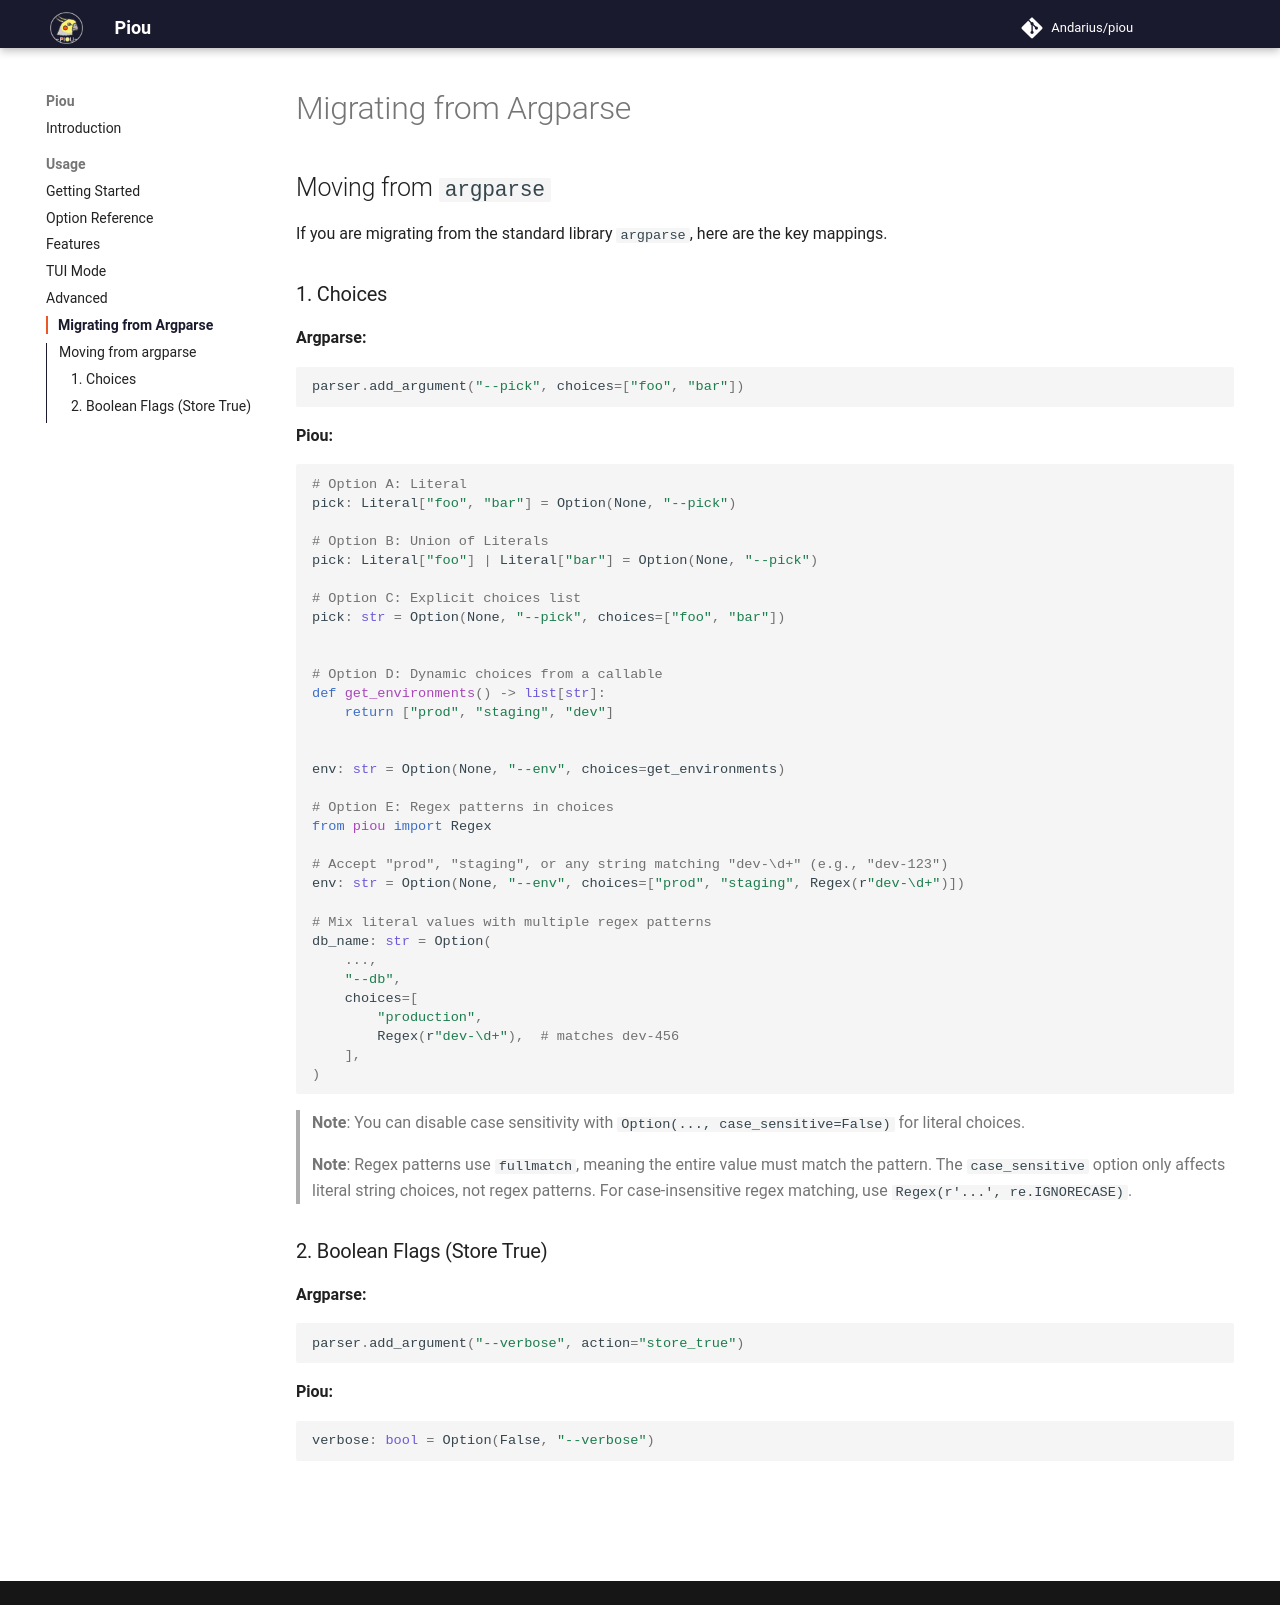

repository: Andarius/piou · page: migration/index.html · generator: mkdocs

---
title: "Migrating from Argparse"
---

## Moving from `argparse`

If you are migrating from the standard library `argparse`, here are the key mappings.

### 1. Choices

**Argparse:**
```python
parser.add_argument("--pick", choices=["foo", "bar"])
```

**Piou:**
```python
# Option A: Literal
pick: Literal["foo", "bar"] = Option(None, "--pick")

# Option B: Union of Literals
pick: Literal["foo"] | Literal["bar"] = Option(None, "--pick")

# Option C: Explicit choices list
pick: str = Option(None, "--pick", choices=["foo", "bar"])


# Option D: Dynamic choices from a callable
def get_environments() -> list[str]:
    return ["prod", "staging", "dev"]


env: str = Option(None, "--env", choices=get_environments)

# Option E: Regex patterns in choices
from piou import Regex

# Accept "prod", "staging", or any string matching "dev-\d+" (e.g., "dev-123")
env: str = Option(None, "--env", choices=["prod", "staging", Regex(r"dev-\d+")])

# Mix literal values with multiple regex patterns
db_name: str = Option(
    ...,
    "--db",
    choices=[
        "production",
        Regex(r"dev-\d+"),  # matches dev-456
    ],
)
```

> **Note**: You can disable case sensitivity with `Option(..., case_sensitive=False)` for literal choices.
>
> **Note**: Regex patterns use `fullmatch`, meaning the entire value must match the pattern.
> The `case_sensitive` option only affects literal string choices, not regex patterns.
> For case-insensitive regex matching, use `Regex(r'...', re.IGNORECASE)`.

### 2. Boolean Flags (Store True)

**Argparse:**
```python
parser.add_argument("--verbose", action="store_true")
```

**Piou:**
```python
verbose: bool = Option(False, "--verbose")
```
